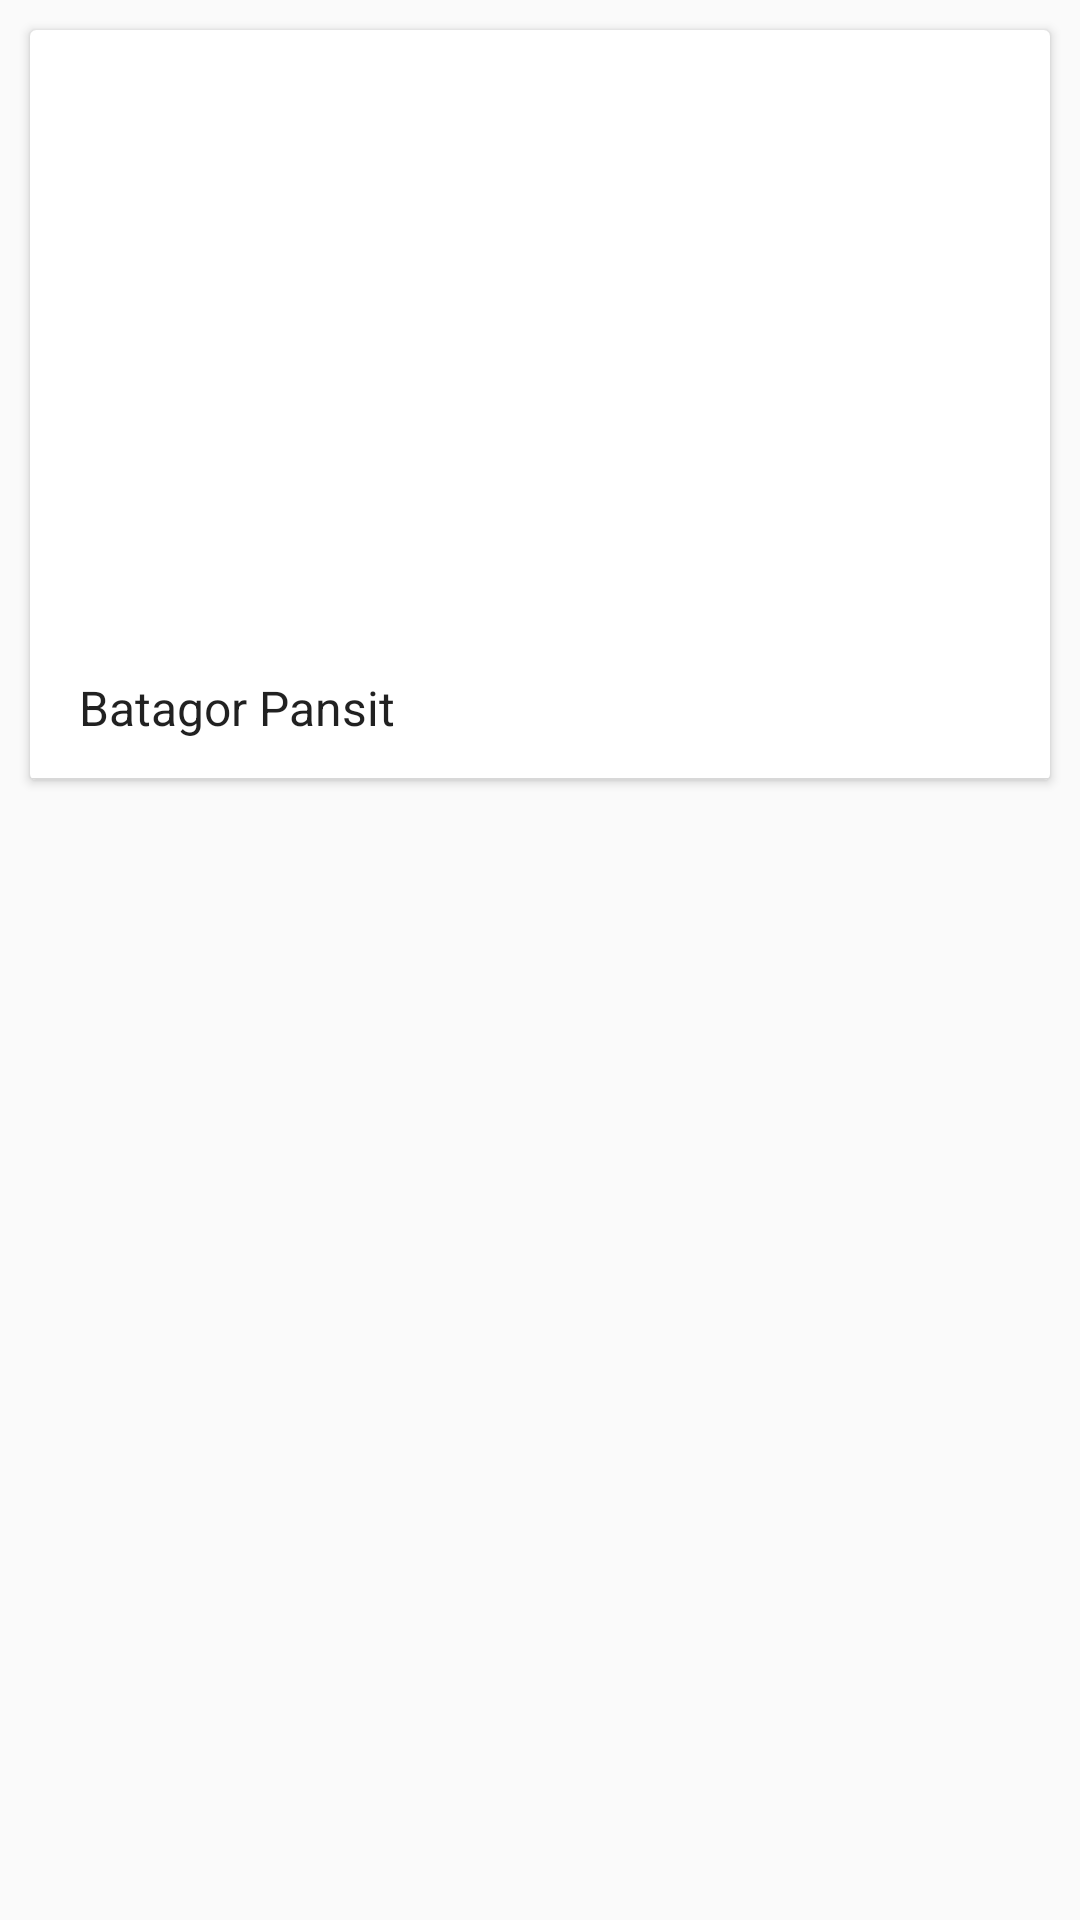

The Android layout XML behind this screen, and the referenced resources:
<!-- AndroidManifest.xml: application theme AppTheme -->
<!-- res/layout/content_main.xml -->
<?xml version="1.0" encoding="utf-8"?>

<FrameLayout xmlns:android="http://schemas.android.com/apk/res/android"
    android:layout_height="wrap_content"
    android:orientation="vertical"
    android:layout_width="match_parent">

    <android.support.v7.widget.CardView
        android:layout_margin="10dp"
        android:layout_width="match_parent"
        android:layout_height="250dp">

        <ImageView
            android:id="@+id/image"
            android:layout_width="match_parent"
            android:layout_height="match_parent"
            android:scaleType="centerCrop"/>

        <RelativeLayout
            android:background="@drawable/rounded_white"
            android:layout_width="match_parent"
            android:layout_height="48dp"
            android:layout_gravity="bottom">

            <TextView
                android:gravity="center"
                android:textSize="16sp"
                android:paddingLeft="16dp"
                android:paddingRight="16dp"
                android:textAlignment="textStart"
                android:id="@+id/nama_resep"
                android:layout_width="wrap_content"
                android:layout_height="match_parent"
                android:layout_alignParentLeft="true"
                android:textAppearance="@style/TextAppearance.AppCompat.Body1"
                android:text="Batagor Pansit"/>

            
        </RelativeLayout>
    </android.support.v7.widget.CardView>
</FrameLayout>
<!-- resources referenced by this layout -->
<resources>
  <!-- drawable rounded_white (drawable) -->
  <?xml version="1.0" encoding="utf-8"?>
  
  <layer-list xmlns:android="http://schemas.android.com/apk/res/android">
      
      <item>
          <shape android:shape="rectangle">
              <solid android:color="@color/gray_shade" />
          </shape>
      </item>
      <item android:bottom="2px">
          <shape android:shape="rectangle">
              <solid android:color="@color/white" />
          </shape>
      </item>
  </layer-list>
  <style name="AppTheme" parent="Theme.AppCompat.Light.NoActionBar">
          
          <item name="colorPrimary">@color/colorPrimary</item>
          <item name="colorPrimaryDark">@color/colorPrimaryDark</item>
          <item name="colorAccent">@color/colorAccent</item>
      </style>
  <color name="gray_shade">#d8d8d8</color>
  <color name="white">#ffffff</color>
  <color name="colorPrimary">#0097A7</color>
  <color name="colorPrimaryDark">#006064</color>
  <color name="colorAccent">#00B8D4</color>
</resources>
